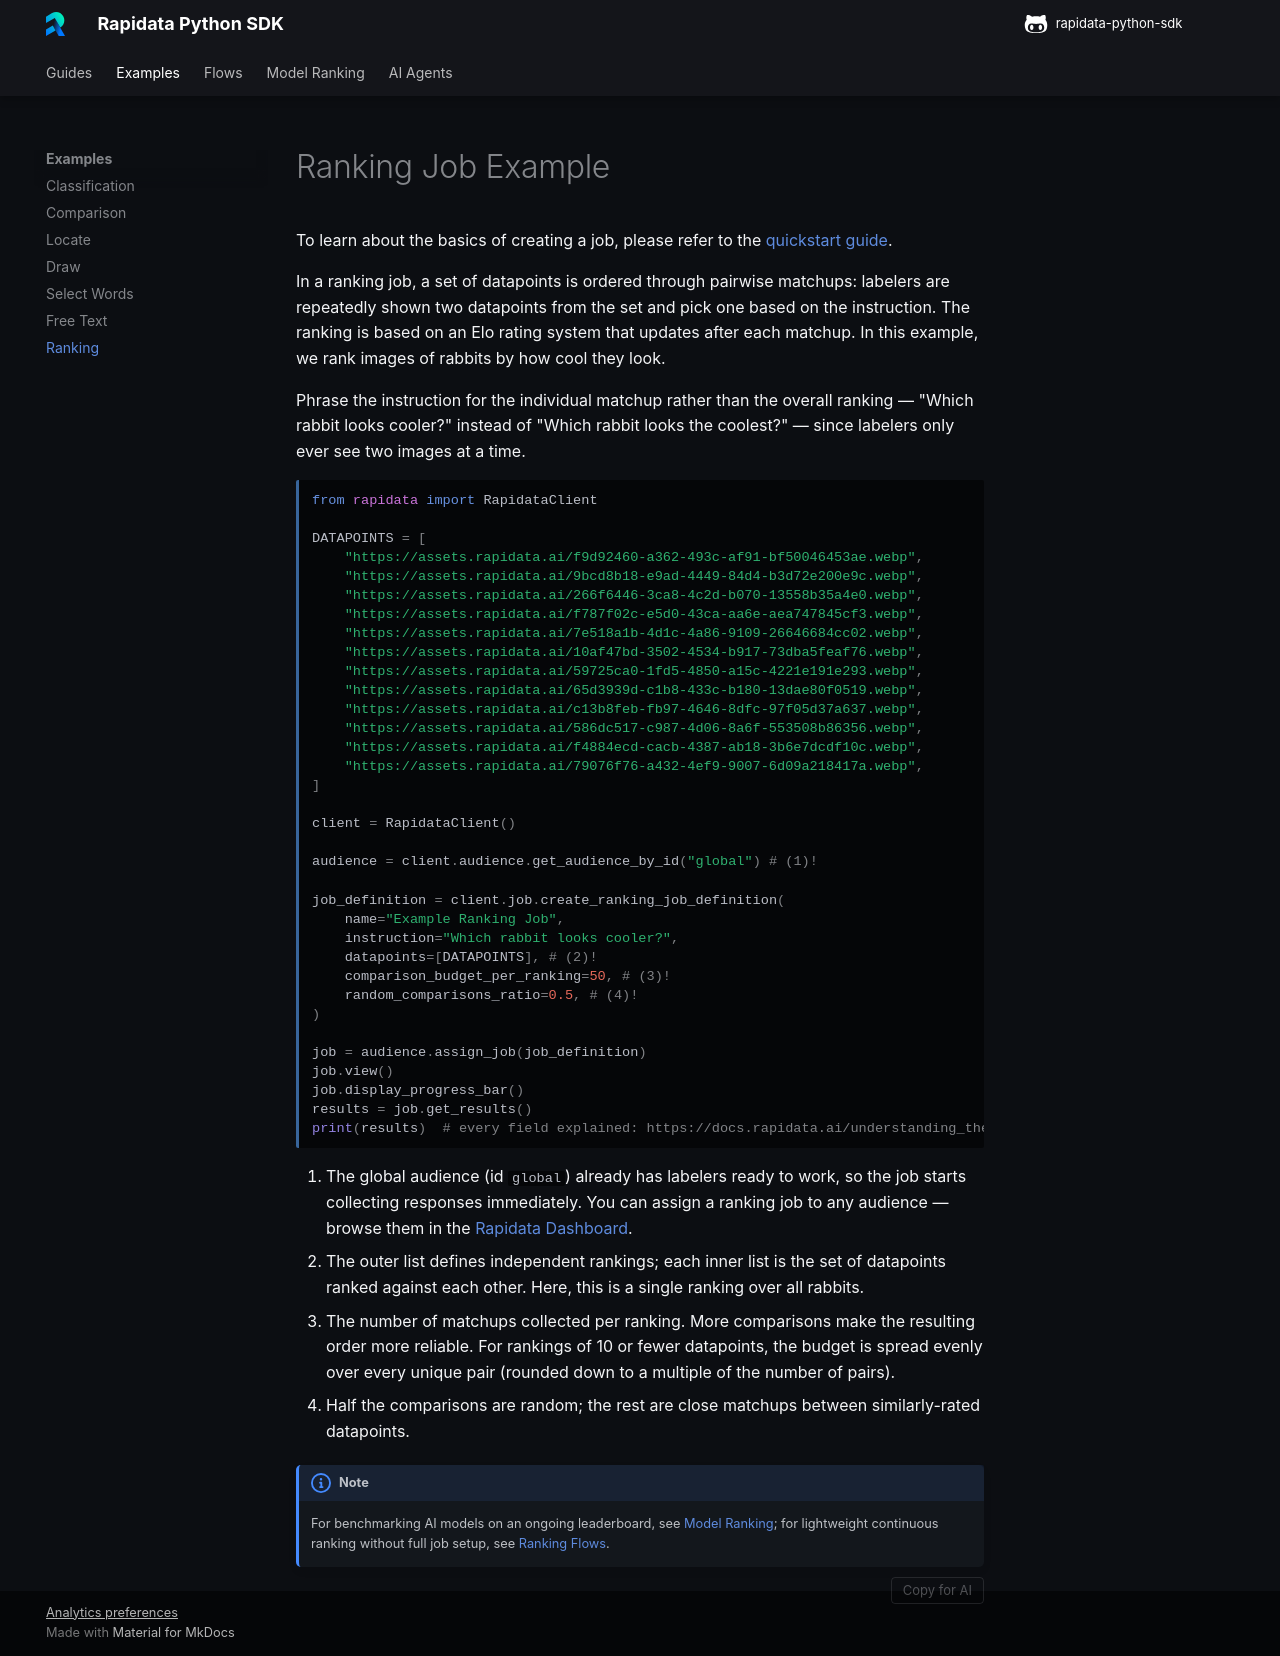

repository: RapidataAI/rapidata-python-sdk · page: examples/ranking_job/index.html · generator: mkdocs

# Ranking Job Example

To learn about the basics of creating a job, please refer to the [quickstart guide](../quickstart.md).

In a ranking job, a set of datapoints is ordered through pairwise matchups: labelers are repeatedly shown two datapoints from the set and pick one based on the instruction. The ranking is based on an Elo rating system that updates after each matchup. In this example, we rank images of rabbits by how cool they look.

Phrase the instruction for the individual matchup rather than the overall ranking — "Which rabbit looks cooler?" instead of "Which rabbit looks the coolest?" — since labelers only ever see two images at a time.

```python
from rapidata import RapidataClient

DATAPOINTS = [
    "https://assets.rapidata.ai/f9d92460-a362-493c-af91-bf50046453ae.webp",
    "https://assets.rapidata.ai/9bcd8b18-e9ad-4449-84d4-b3d72e200e9c.webp",
    "https://assets.rapidata.ai/266f6446-3ca8-4c2d-b070-13558b35a4e0.webp",
    "https://assets.rapidata.ai/f787f02c-e5d0-43ca-aa6e-aea747845cf3.webp",
    "https://assets.rapidata.ai/7e518a1b-4d1c-4a86-9109-26646684cc02.webp",
    "https://assets.rapidata.ai/10af47bd-3502-4534-b917-73dba5feaf76.webp",
    "https://assets.rapidata.ai/59725ca0-1fd5-4850-a15c-4221e191e293.webp",
    "https://assets.rapidata.ai/65d3939d-c1b8-433c-b180-13dae80f0519.webp",
    "https://assets.rapidata.ai/c13b8feb-fb97-4646-8dfc-97f05d37a637.webp",
    "https://assets.rapidata.ai/586dc517-c987-4d06-8a6f-553508b86356.webp",
    "https://assets.rapidata.ai/f4884ecd-cacb-4387-ab18-3b6e7dcdf10c.webp",
    "https://assets.rapidata.ai/79076f76-a432-4ef9-9007-6d09a218417a.webp",
]

client = RapidataClient()

audience = client.audience.get_audience_by_id("global") # (1)!

job_definition = client.job.create_ranking_job_definition(
    name="Example Ranking Job",
    instruction="Which rabbit looks cooler?",
    datapoints=[DATAPOINTS], # (2)!
    comparison_budget_per_ranking=50, # (3)!
    random_comparisons_ratio=0.5, # (4)!
)

job = audience.assign_job(job_definition)
job.view()
job.display_progress_bar()
results = job.get_results()
print(results)  # every field explained: https://docs.rapidata.ai/understanding_the_results/#ranking
```

1. The global audience (id `global`) already has labelers ready to work, so the job starts collecting responses immediately. You can assign a ranking job to any audience — browse them in the [Rapidata Dashboard](https://app.rapidata.ai/audiences).
2. The outer list defines independent rankings; each inner list is the set of datapoints ranked against each other. Here, this is a single ranking over all rabbits.
3. The number of matchups collected per ranking. More comparisons make the resulting order more reliable. For rankings of 10 or fewer datapoints, the budget is spread evenly over every unique pair (rounded down to a multiple of the number of pairs).
4. Half the comparisons are random; the rest are close matchups between similarly-rated datapoints.

!!! note
    For benchmarking AI models on an ongoing leaderboard, see [Model Ranking](../mri.md); for lightweight continuous ranking without full job setup, see [Ranking Flows](../flows/ranking.md).
